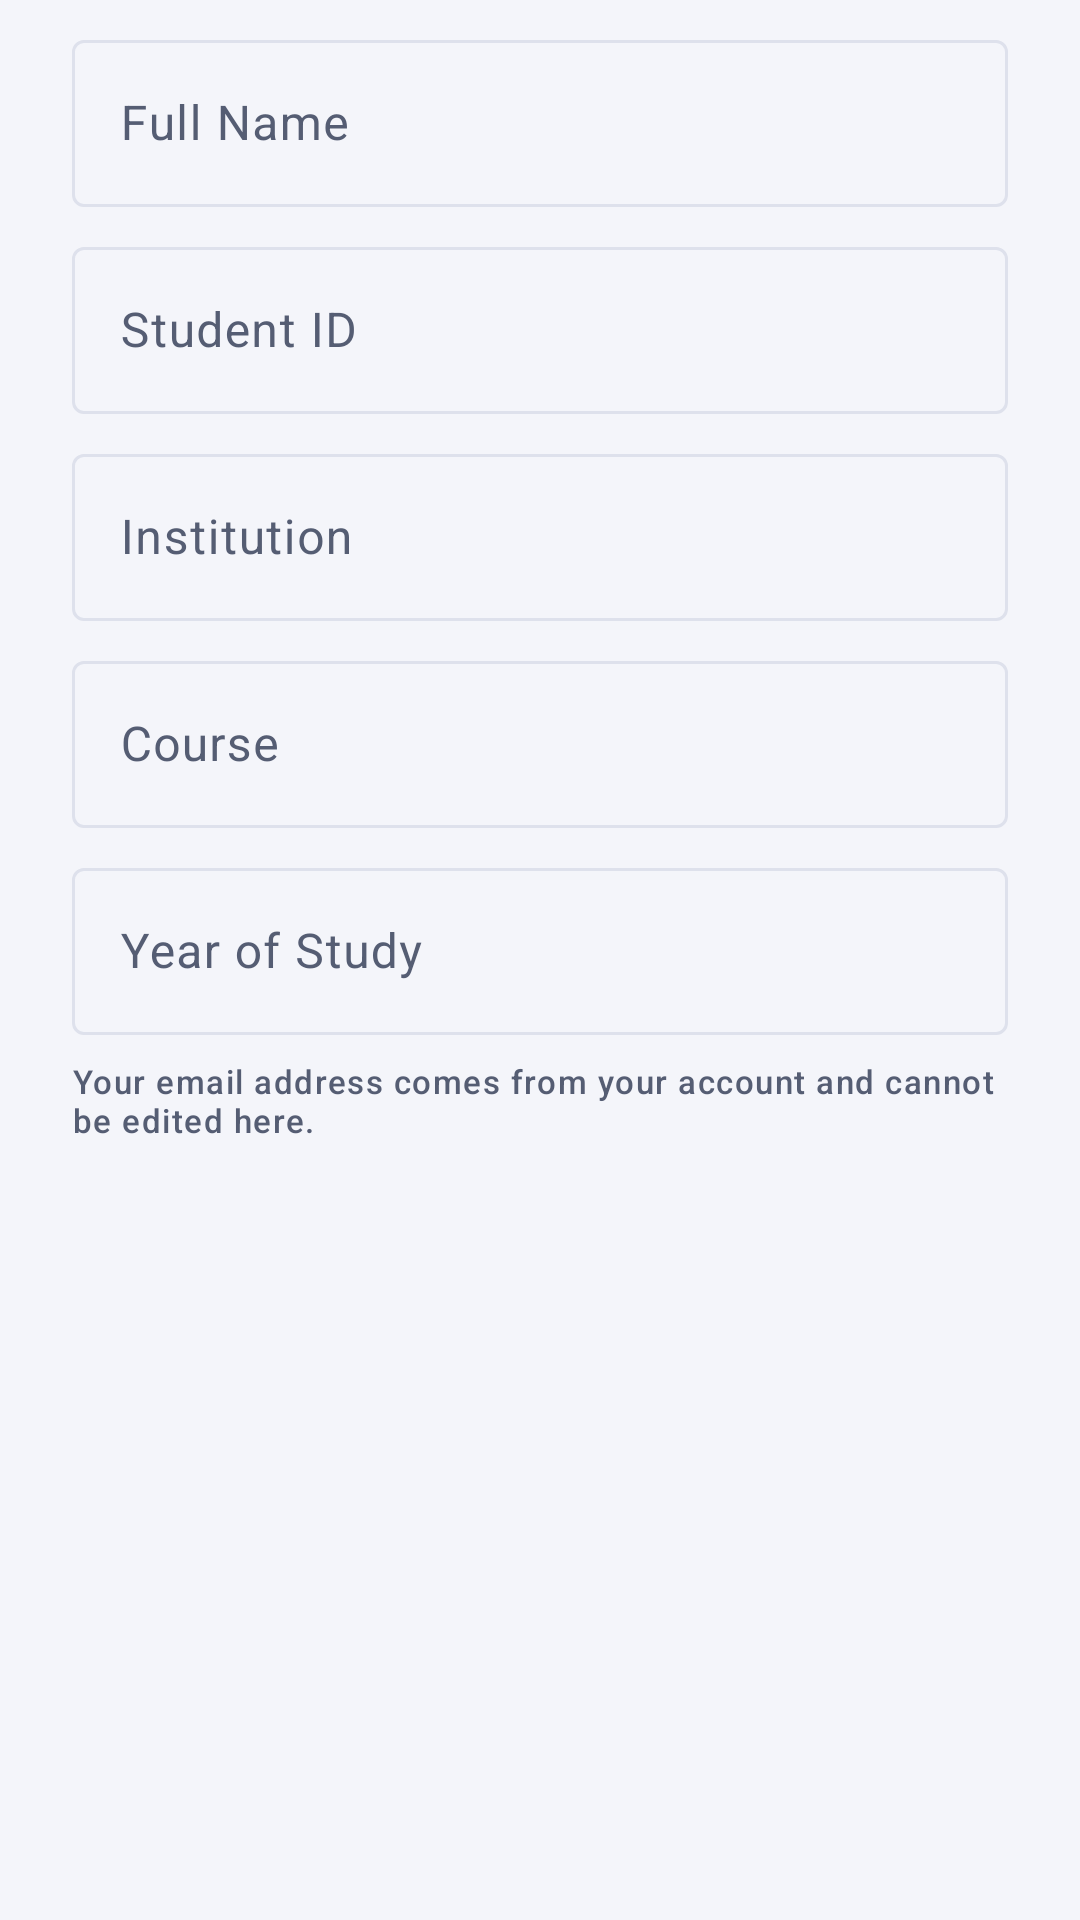

Here is an Android app screen rendered from its layout file. Give the layout XML and the strings, colors and styles it references.
<!-- AndroidManifest.xml: application theme Theme.StudyTrack -->
<!-- res/layout/dialog_edit_profile.xml -->
<?xml version="1.0" encoding="utf-8"?>
<LinearLayout xmlns:android="http://schemas.android.com/apk/res/android"
    android:layout_width="match_parent"
    android:layout_height="wrap_content"
    android:orientation="vertical"
    android:paddingHorizontal="@dimen/spacing_lg"
    android:paddingTop="@dimen/spacing_sm">

    <com.google.android.material.textfield.TextInputLayout
        style="@style/Widget.Material3.TextInputLayout.OutlinedBox"
        android:layout_width="match_parent"
        android:layout_height="wrap_content"
        android:hint="@string/label_full_name">

        <com.google.android.material.textfield.TextInputEditText
            android:id="@+id/fullNameField"
            android:layout_width="match_parent"
            android:layout_height="wrap_content"
            android:inputType="textPersonName"
            android:maxLines="1" />
    </com.google.android.material.textfield.TextInputLayout>

    <com.google.android.material.textfield.TextInputLayout
        style="@style/Widget.Material3.TextInputLayout.OutlinedBox"
        android:layout_width="match_parent"
        android:layout_height="wrap_content"
        android:layout_marginTop="@dimen/spacing_sm"
        android:hint="@string/label_student_id">

        <com.google.android.material.textfield.TextInputEditText
            android:id="@+id/studentIdField"
            android:layout_width="match_parent"
            android:layout_height="wrap_content"
            android:inputType="text"
            android:maxLines="1" />
    </com.google.android.material.textfield.TextInputLayout>

    <com.google.android.material.textfield.TextInputLayout
        style="@style/Widget.Material3.TextInputLayout.OutlinedBox"
        android:layout_width="match_parent"
        android:layout_height="wrap_content"
        android:layout_marginTop="@dimen/spacing_sm"
        android:hint="@string/label_institution">

        <com.google.android.material.textfield.TextInputEditText
            android:id="@+id/institutionField"
            android:layout_width="match_parent"
            android:layout_height="wrap_content"
            android:inputType="text"
            android:maxLines="1" />
    </com.google.android.material.textfield.TextInputLayout>

    <com.google.android.material.textfield.TextInputLayout
        style="@style/Widget.Material3.TextInputLayout.OutlinedBox"
        android:layout_width="match_parent"
        android:layout_height="wrap_content"
        android:layout_marginTop="@dimen/spacing_sm"
        android:hint="@string/label_course">

        <com.google.android.material.textfield.TextInputEditText
            android:id="@+id/courseField"
            android:layout_width="match_parent"
            android:layout_height="wrap_content"
            android:inputType="text"
            android:maxLines="1" />
    </com.google.android.material.textfield.TextInputLayout>

    <com.google.android.material.textfield.TextInputLayout
        style="@style/Widget.Material3.TextInputLayout.OutlinedBox"
        android:layout_width="match_parent"
        android:layout_height="wrap_content"
        android:layout_marginTop="@dimen/spacing_sm"
        android:hint="@string/label_year_of_study">

        <com.google.android.material.textfield.TextInputEditText
            android:id="@+id/yearField"
            android:layout_width="match_parent"
            android:layout_height="wrap_content"
            android:inputType="text"
            android:maxLines="1" />
    </com.google.android.material.textfield.TextInputLayout>

    <TextView
        android:layout_width="match_parent"
        android:layout_height="wrap_content"
        android:layout_marginTop="@dimen/spacing_sm"
        android:text="@string/edit_profile_email_note"
        android:textAppearance="?attr/textAppearanceLabelSmall"
        android:textColor="@color/text_secondary" />
</LinearLayout>
<!-- resources referenced by this layout -->
<resources>
  <color name="text_secondary">#555D73</color>
  <dimen name="spacing_lg">24dp</dimen>
  <dimen name="spacing_sm">8dp</dimen>
  <string name="edit_profile_email_note">Your email address comes from your account and cannot be edited here.</string>
  <string name="label_course">Course</string>
  <string name="label_full_name">Full Name</string>
  <string name="label_institution">Institution</string>
  <string name="label_student_id">Student ID</string>
  <string name="label_year_of_study">Year of Study</string>
  <style name="Theme.StudyTrack" parent="Theme.Material3.DayNight.NoActionBar">
          
          <item name="colorPrimary">@color/brand_primary</item>
          <item name="colorOnPrimary">@color/brand_on_primary</item>
          <item name="colorPrimaryContainer">@color/brand_container</item>
          <item name="colorOnPrimaryContainer">@color/brand_on_container</item>
          <item name="colorSecondary">@color/brand_secondary</item>
          <item name="colorOnSecondary">@color/white</item>
          <item name="colorSecondaryContainer">@color/brand_container</item>
          <item name="colorOnSecondaryContainer">@color/brand_on_container</item>
          <item name="colorTertiary">@color/brand_secondary</item>
          <item name="colorTertiaryContainer">@color/brand_container</item>
          <item name="colorOnTertiaryContainer">@color/brand_on_container</item>
  
          
          <item name="android:colorBackground">@color/background</item>
          <item name="colorOnBackground">@color/text_primary</item>
          <item name="colorSurface">@color/surface_card</item>
          <item name="colorOnSurface">@color/text_primary</item>
          <item name="colorSurfaceVariant">@color/surface_sunken</item>
          <item name="colorOnSurfaceVariant">@color/text_secondary</item>
          <item name="colorOutline">@color/divider</item>
          <item name="colorOutlineVariant">@color/divider</item>
  
          
          <item name="colorError">@color/overdue_red</item>
          <item name="colorOnError">@color/white</item>
          <item name="colorErrorContainer">@color/priority_high_container</item>
          <item name="colorOnErrorContainer">@color/priority_high</item>
  
          
          <item name="android:windowBackground">@color/background</item>
          <item name="android:statusBarColor">@color/background</item>
          <item name="android:navigationBarColor">@color/surface_nav</item>
          <item name="android:windowLightStatusBar">true</item>
          <item name="android:windowLightNavigationBar">true</item>
  
          
          <item name="bottomNavigationStyle">@style/Widget.StudyTrack.BottomNav</item>
      </style>
  <color name="brand_primary">#5947C9</color>
  <color name="brand_on_primary">#FFFFFF</color>
  <color name="brand_container">#EEEBFA</color>
  <color name="brand_on_container">#403095</color>
  <color name="brand_secondary">#6555C8</color>
  <color name="white">#FFFFFF</color>
  <color name="background">#F4F5FA</color>
  <color name="text_primary">#171A2C</color>
  <color name="surface_card">#FFFFFF</color>
  <color name="surface_sunken">#EDEFF7</color>
  <color name="divider">#DEE1EC</color>
  <color name="overdue_red">#DC2626</color>
  <color name="priority_high_container">#FFE4E6</color>
  <color name="priority_high">#E11D48</color>
  <color name="surface_nav">#FFFFFF</color>
  <style name="Widget.StudyTrack.BottomNav" parent="Widget.Material3.BottomNavigationView">
          <item name="android:background">@color/surface_nav</item>
          <item name="itemIconTint">@color/nav_item_tint</item>
          <item name="itemTextColor">@color/nav_item_tint</item>
          <item name="itemActiveIndicatorStyle">@style/Widget.StudyTrack.BottomNav.Indicator</item>
          <item name="labelVisibilityMode">labeled</item>
      </style>
  <style name="Widget.StudyTrack.BottomNav.Indicator">
          <item name="android:color">@color/brand_container</item>
      </style>
</resources>
